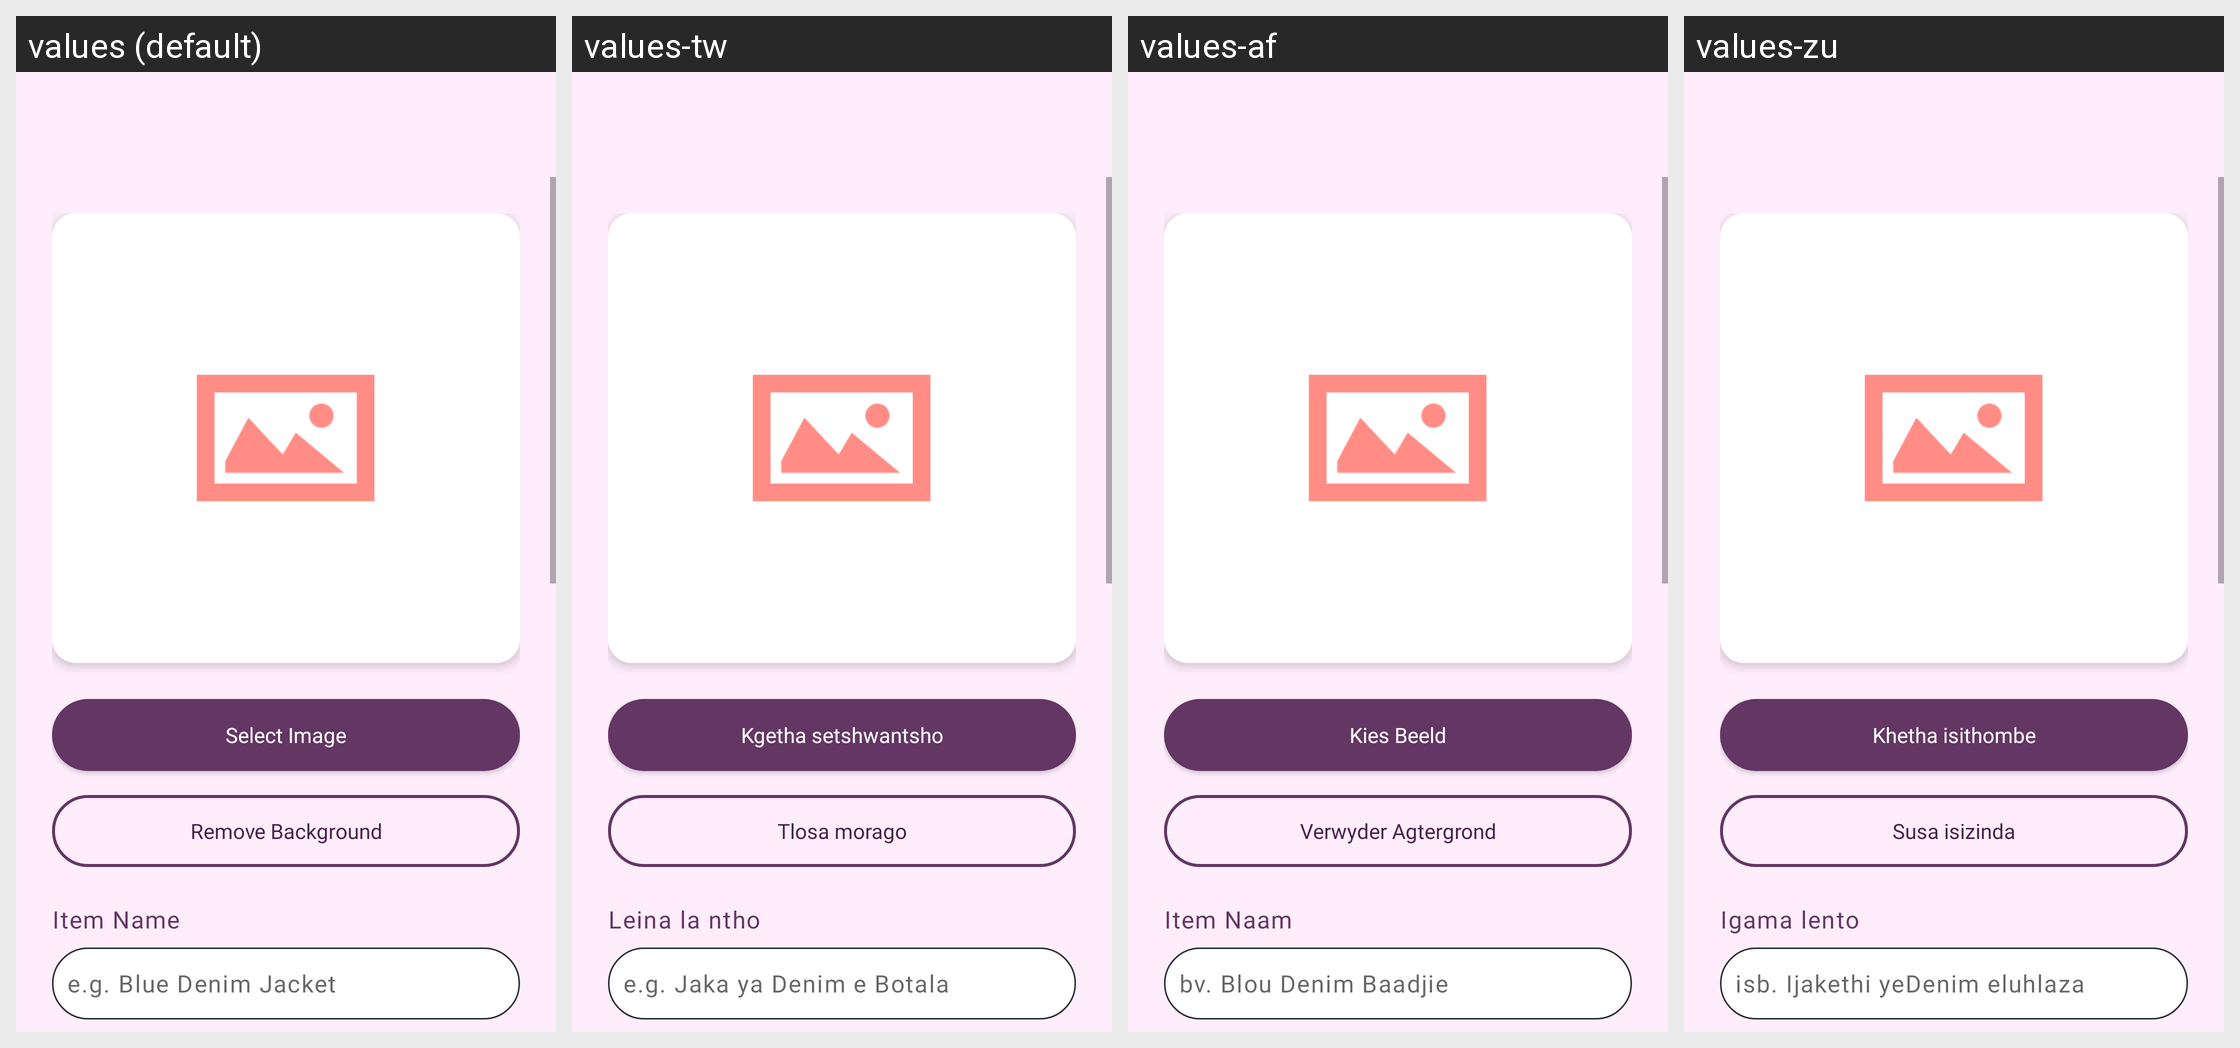

Strings drawn on this Android screen and how each of the app's shown locales translates them:
Android screen res/layout/fragment_add_item.xml rendered under 4 locales, left to right: values (default), values-tw, values-af, values-zu. Device: Nexus 5 (rendered at 1080×1920; each locale shown at half size, 540×960, under a caption strip naming it); theme Theme.Stylu.
Other locales in the repository, not shown: values-fr, values-it, values-nd, values-sp, values-ve, values-xh.
Strings drawn on this screen, with the default value and each locale's value (text and hints the layout hard-codes, and strings that could not be matched under every locale, appear in the picture but are not listed):

select_image
  values: Select Image
  values-tw: Kgetha setshwantsho
  values-af: Kies Beeld
  values-zu: Khetha isithombe

remove_background
  values: Remove Background
  values-tw: Tlosa morago
  values-af: Verwyder Agtergrond
  values-zu: Susa isizinda

item_name
  values: Item Name
  values-tw: Leina la ntho
  values-af: Item Naam
  values-zu: Igama lento

item_name_hint
  values: e.g. Blue Denim Jacket
  values-tw: e.g. Jaka ya Denim e Botala
  values-af: bv. Blou Denim Baadjie
  values-zu: isb. Ijakethi yeDenim eluhlaza
